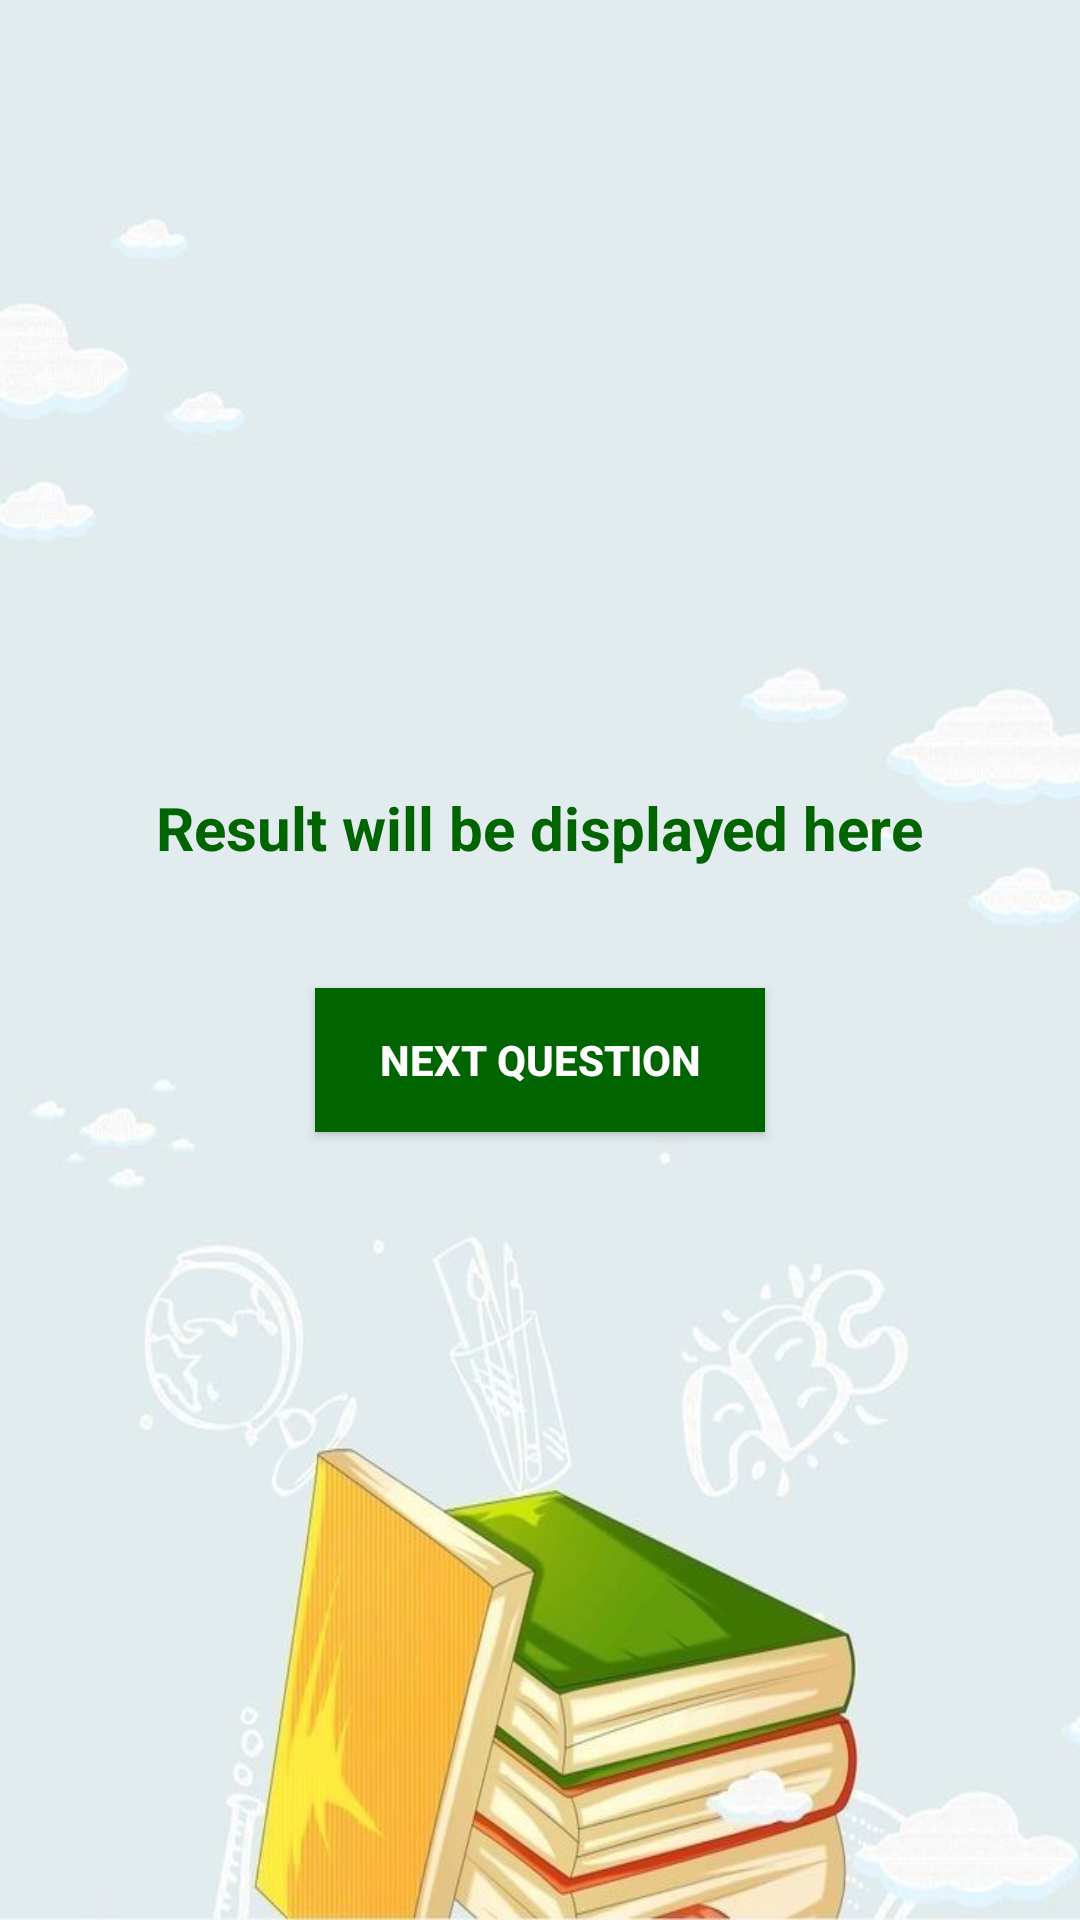

Here is an Android app screen rendered from its layout file. Give the layout XML and the strings, colors and styles it references.
<!-- AndroidManifest.xml: application theme Theme.AppCompat.Light.NoActionBar -->
<!-- res/layout/activity_quiz.xml -->
<?xml version="1.0" encoding="utf-8"?>
<LinearLayout xmlns:android="http://schemas.android.com/apk/res/android"
    android:layout_width="match_parent"
    android:layout_height="match_parent"
    android:orientation="vertical"
    android:background="@drawable/quizzes"
    android:gravity="center"

    android:padding="20dp">

    <TextView
        android:id="@+id/question_text"
        android:layout_width="wrap_content"
        android:layout_height="wrap_content"
        android:textSize="20sp"
        android:textStyle="bold"
        android:textColor="@color/dark_green"
        android:text="Result will be displayed here" />

    <RadioGroup
        android:id="@+id/options_group"
        android:layout_width="wrap_content"
        android:layout_height="wrap_content"
        android:padding="10dp"

        android:orientation="vertical" />

    <Button
        android:id="@+id/next_button"
        android:layout_width="150dp"
        android:layout_height="wrap_content"
        android:text="Next Question"
        android:textColor="#ffffff"
        android:padding="10dp"
        android:textStyle="bold"
        android:background="@color/dark_green"
        android:layout_marginTop="20dp" />
</LinearLayout>
<!-- resources referenced by this layout -->
<resources>
  <color name="dark_green">#006400</color>
  <!-- drawable quizzes: png bitmap (drawable, 33402 bytes) -->
  <style name="Theme.AppCompat.Light.NoActionBar" parent="Base.Theme.AppCompat.Light.NoActionBar" />
  <style name="Base.Theme.AppCompat.Light.NoActionBar" parent="Theme.Material3.DayNight.NoActionBar">
          
          
      </style>
</resources>
